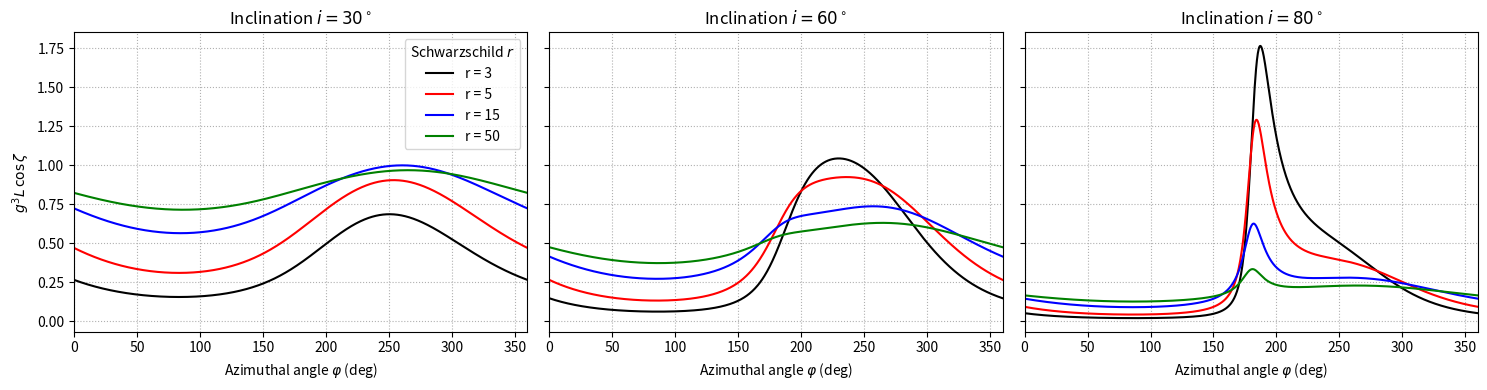

The matplotlib source for this figure:
import numpy as np
import matplotlib.pyplot as plt

def compute_zeta_prime_deg(r, i_deg=80):
    u = 1.0 / r
    i = np.radians(i_deg)
    beta = np.sqrt(u / (2 * (1 - u)))
    gamma = 1.0 / np.sqrt(1 - beta**2)

    phi_deg = np.linspace(0, 360, 1000)
    phi = np.radians(phi_deg)

    cos_psi = np.sin(i) * np.cos(phi)
    cos_psi = np.clip(cos_psi, -1.0, 1.0)
    psi = np.arccos(cos_psi)
    sin_psi = np.sin(psi)
 
    # Compute alpha using Eq. 35
    y = 1 - cos_psi
    term1 = (u**2 * y**2) / 112
    term2 = (np.e * u * y / 100) * (np.log(1 - y / 2) + y / 2)
    cos_alpha = 1 - y * (1 - u) * (1 + term1 - term2)
    cos_alpha = np.clip(cos_alpha, -1.0, 1.0)
    alpha = np.arccos(cos_alpha)
    sin_alpha = np.sqrt(np.maximum(0, 1 - cos_alpha**2))

    # Compute cos(xi) and cos(zeta)
    cos_xi = - (sin_alpha * np.sin(i) * np.sin(phi)) / sin_psi
    cos_zeta = (sin_alpha * np.cos(i)) / sin_psi
    cos_xi = np.clip(cos_xi, -1.0, 1.0)
    cos_zeta = np.clip(cos_zeta, -1.0, 1.0)

    # Doppler factor and cos(zeta')
    delta = 1 / (gamma * (1 - beta * cos_xi))
    g = delta * (np.sqrt(1 - u))
    cos_zeta_prime = delta * cos_zeta
    cos_zeta_prime = np.clip(cos_zeta_prime, -1.0, 1.0)
    zeta_prime_deg = np.degrees(np.arccos(cos_zeta_prime))

    # Light bending
    term_1 = 3*(u**2 * y**2) / 112
    term_2 = (np.e * u * y / 100)
    term_3 = 2*np.log(1 - y / 2)
    term_4 = y*((1-3*y/4)/(1-y/2))
    L = 1 + term_1 - term_2*(term_3 + term_4)

    flux_values = (g**3) * L * cos_zeta

    return phi_deg, ((zeta_prime_deg + 90) % 180) - 90, flux_values

# Radii and plotting settings
radii  = [3, 5, 15, 50]
colors = ['black', 'red', 'blue', 'green']
labels = [f"r = {r}" for r in radii]
i_list = [30, 60, 80]

# Create 1×3 subplots
fig, axes = plt.subplots(1, 3, figsize=(15, 4), sharex=True, sharey=True)

for ax, i_deg in zip(axes, i_list):
    for r, c, lbl in zip(radii, colors, labels):
        phi_vals, _, flux_vals = compute_zeta_prime_deg(r, i_deg)
        ax.plot(phi_vals, flux_vals, color=c, label=lbl)
    ax.set_title(f"Inclination $i={i_deg}^\\circ$")
    ax.set_xlabel(r"Azimuthal angle $\varphi$ (deg)")
    ax.grid(True, linestyle=':')

# Common y-label and legend on first subplot
axes[0].set_ylabel(r"$g^{3} L \, \cos\zeta$")
axes[0].legend(loc='upper right', title="Schwarzschild $r$")
plt.setp(axes, xlim=(0, 360))

plt.tight_layout()
plt.savefig('fig8_schwrz.png', dpi=300, bbox_inches='tight')
plt.show()
